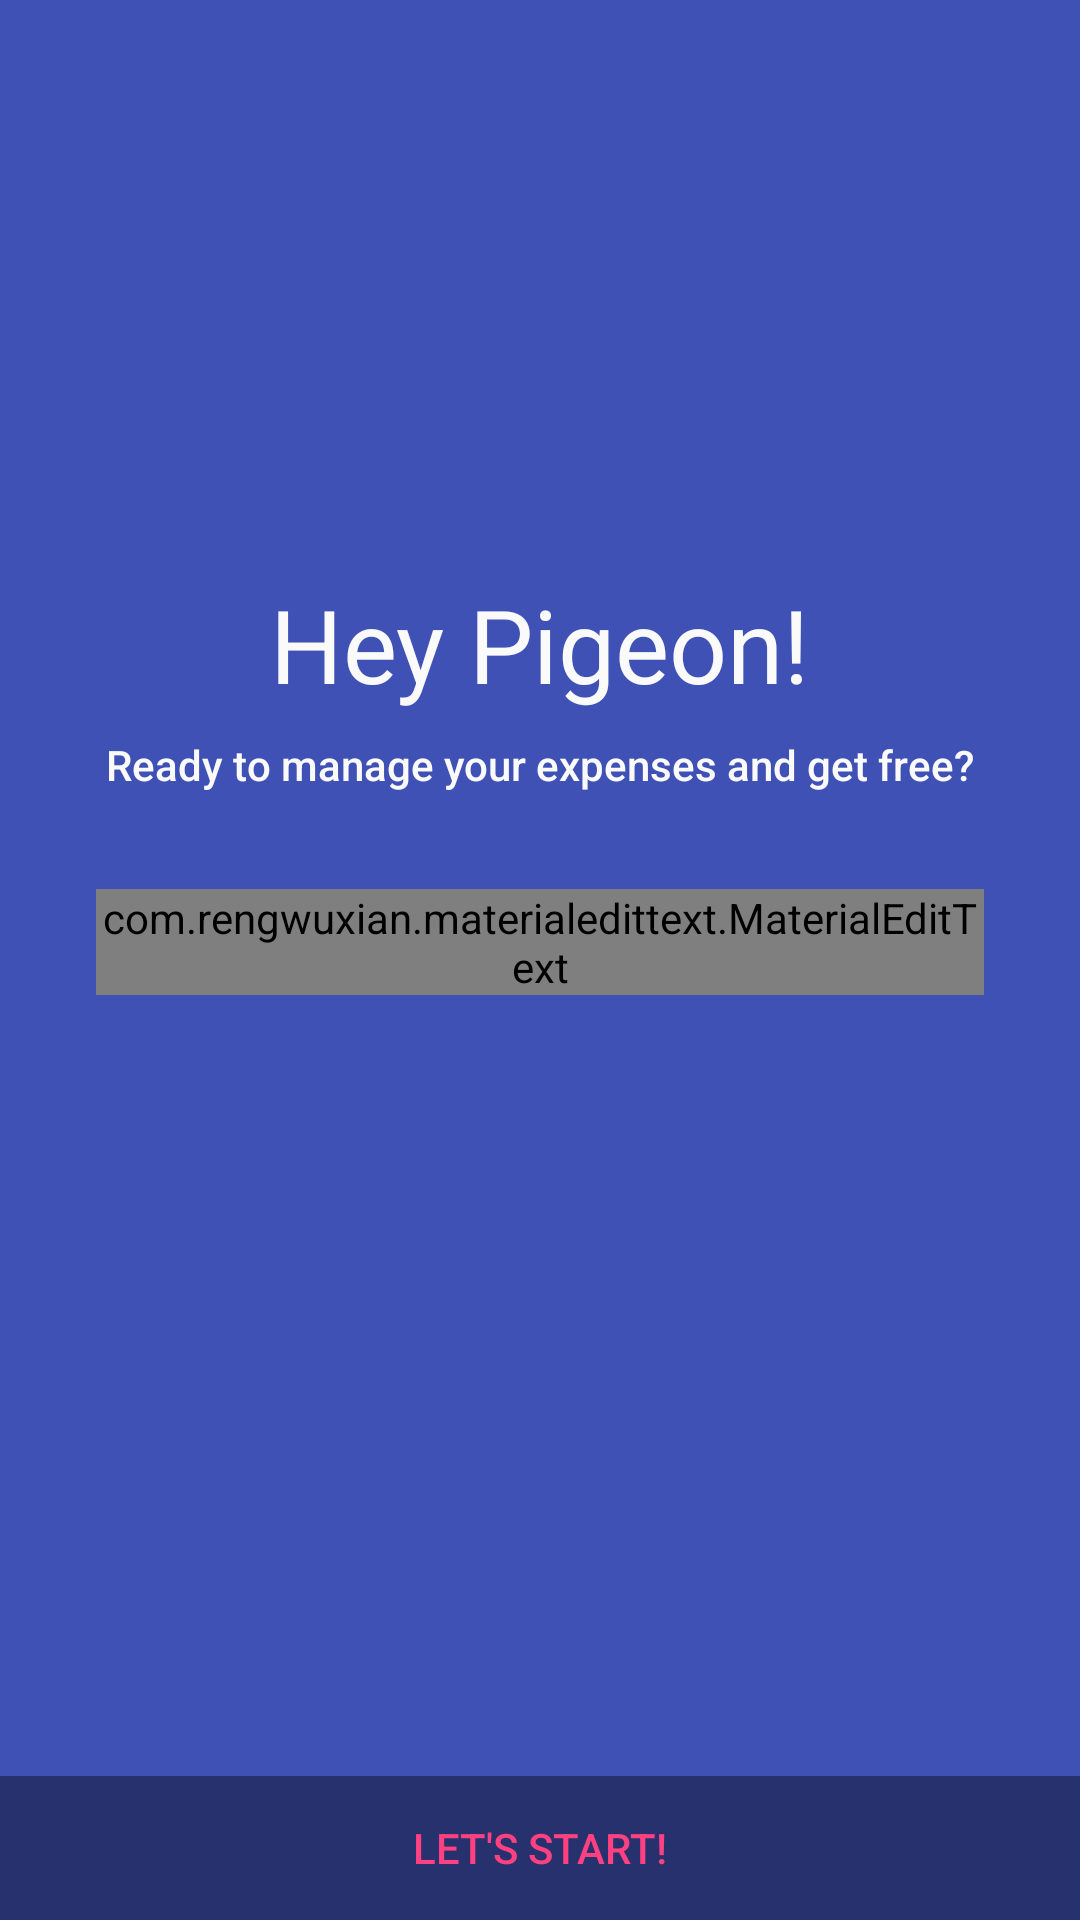

Here is an Android app screen rendered from its layout file. Give the layout XML and the strings, colors and styles it references.
<!-- AndroidManifest.xml: activity theme FullscreenTheme -->
<!-- res/layout/activity_splash_screen.xml -->
<android.support.constraint.ConstraintLayout xmlns:android="http://schemas.android.com/apk/res/android"
    xmlns:app="http://schemas.android.com/apk/res-auto"
    xmlns:tools="http://schemas.android.com/tools"
    android:id="@+id/frameLayout"
    android:layout_width="match_parent"
    android:layout_height="match_parent"
    android:background="@color/colorPrimary"
    tools:context="com.lepigeonrebelle.SplashScreenActivity">

    
    <TextView
        android:id="@+id/fullscreen_content"
        android:layout_width="0dp"
        android:layout_height="0dp"
        android:gravity="center"
        android:keepScreenOn="true"
        android:textSize="50sp"
        android:textStyle="bold"
        app:layout_constraintBottom_toBottomOf="parent"
        app:layout_constraintEnd_toEndOf="parent"
        app:layout_constraintStart_toStartOf="parent"
        app:layout_constraintTop_toTopOf="parent" />

    


    <LinearLayout
        android:id="@+id/fullscreen_content_controls"
        style="?metaButtonBarStyle"
        android:layout_width="0dp"
        android:layout_height="wrap_content"
        android:background="@color/black_overlay"
        android:orientation="horizontal"
        app:layout_constraintBottom_toBottomOf="@+id/fullscreen_content"
        app:layout_constraintEnd_toEndOf="parent"
        app:layout_constraintStart_toStartOf="parent"
        tools:ignore="UselessParent">

        <Button
            android:id="@+id/submit_defaultUser"
            style="?metaButtonBarButtonStyle"
            android:layout_width="0dp"
            android:layout_height="wrap_content"
            android:layout_weight="1"
            android:text="@string/button_start" />

    </LinearLayout>

    <TextView
        android:id="@+id/textView2"
        android:layout_width="wrap_content"
        android:layout_height="wrap_content"
        android:layout_marginEnd="8dp"
        android:layout_marginStart="8dp"
        android:text="Hey Pigeon!"
        android:textAppearance="@style/TextAppearance.AppCompat.Display1"
        android:textColor="@color/white"
        app:layout_constraintEnd_toEndOf="parent"
        app:layout_constraintStart_toStartOf="parent"
        app:layout_constraintTop_toTopOf="@+id/guideline" />

    <TextView
        android:id="@+id/textView3"
        android:layout_width="wrap_content"
        android:layout_height="wrap_content"
        android:layout_marginEnd="8dp"
        android:layout_marginStart="8dp"
        android:layout_marginTop="8dp"
        android:text="Ready to manage your expenses and get free?"
        android:textAppearance="@style/TextAppearance.AppCompat.Body2"
        android:textColor="@color/white"
        app:layout_constraintEnd_toEndOf="parent"
        app:layout_constraintStart_toStartOf="parent"
        app:layout_constraintTop_toBottomOf="@+id/textView2" />

    <android.support.constraint.Guideline
        android:id="@+id/guideline"
        android:layout_width="wrap_content"
        android:layout_height="wrap_content"
        android:orientation="horizontal"
        app:layout_constraintGuide_percent="0.3" />

    <com.rengwuxian.materialedittext.MaterialEditText
        android:id="@+id/defaultUserEdit"
        android:layout_width="0dp"
        android:layout_height="wrap_content"
        android:layout_marginEnd="32dp"
        android:layout_marginStart="32dp"
        android:layout_marginTop="32dp"
        android:ems="10"
        android:gravity="center"
        android:hint="Start by entering your name!"
        android:inputType="textPersonName"
        app:layout_constraintEnd_toEndOf="@+id/fullscreen_content"
        app:layout_constraintStart_toStartOf="@+id/fullscreen_content"
        app:layout_constraintTop_toBottomOf="@+id/textView3"
        app:met_baseColor="@color/white"
        app:met_floatingLabel="highlight"
        app:met_floatingLabelText="Name"
        app:met_helperTextColor="@color/white" />


</android.support.constraint.ConstraintLayout>
<!-- resources referenced by this layout -->
<resources>
  <color name="black_overlay">#66000000</color>
  <color name="colorPrimary">#3f51b5</color>
  <color name="white">#fafafa</color>
  <string name="button_start">Let\'s Start!</string>
  <style name="FullscreenTheme" parent="AppTheme">
          <item name="android:actionBarStyle">@style/FullscreenActionBarStyle</item>
          <item name="android:windowActionBarOverlay">true</item>
          <item name="android:windowBackground">@null</item>
          <item name="metaButtonBarStyle">?android:attr/buttonBarStyle</item>
          <item name="metaButtonBarButtonStyle">?android:attr/buttonBarButtonStyle</item>
      </style>
  <style name="AppTheme" parent="Theme.AppCompat.Light.DarkActionBar">
          
          <item name="colorPrimary">@color/colorPrimary</item>
          <item name="colorPrimaryDark">@color/colorPrimaryDark</item>
          <item name="colorAccent">@color/colorAccent</item>
      </style>
  <style name="FullscreenActionBarStyle" parent="Widget.AppCompat.ActionBar">
          <item name="android:background">@color/black_overlay</item>
      </style>
  <color name="colorPrimaryDark">#303f9f</color>
  <color name="colorAccent">#ff4081</color>
</resources>
